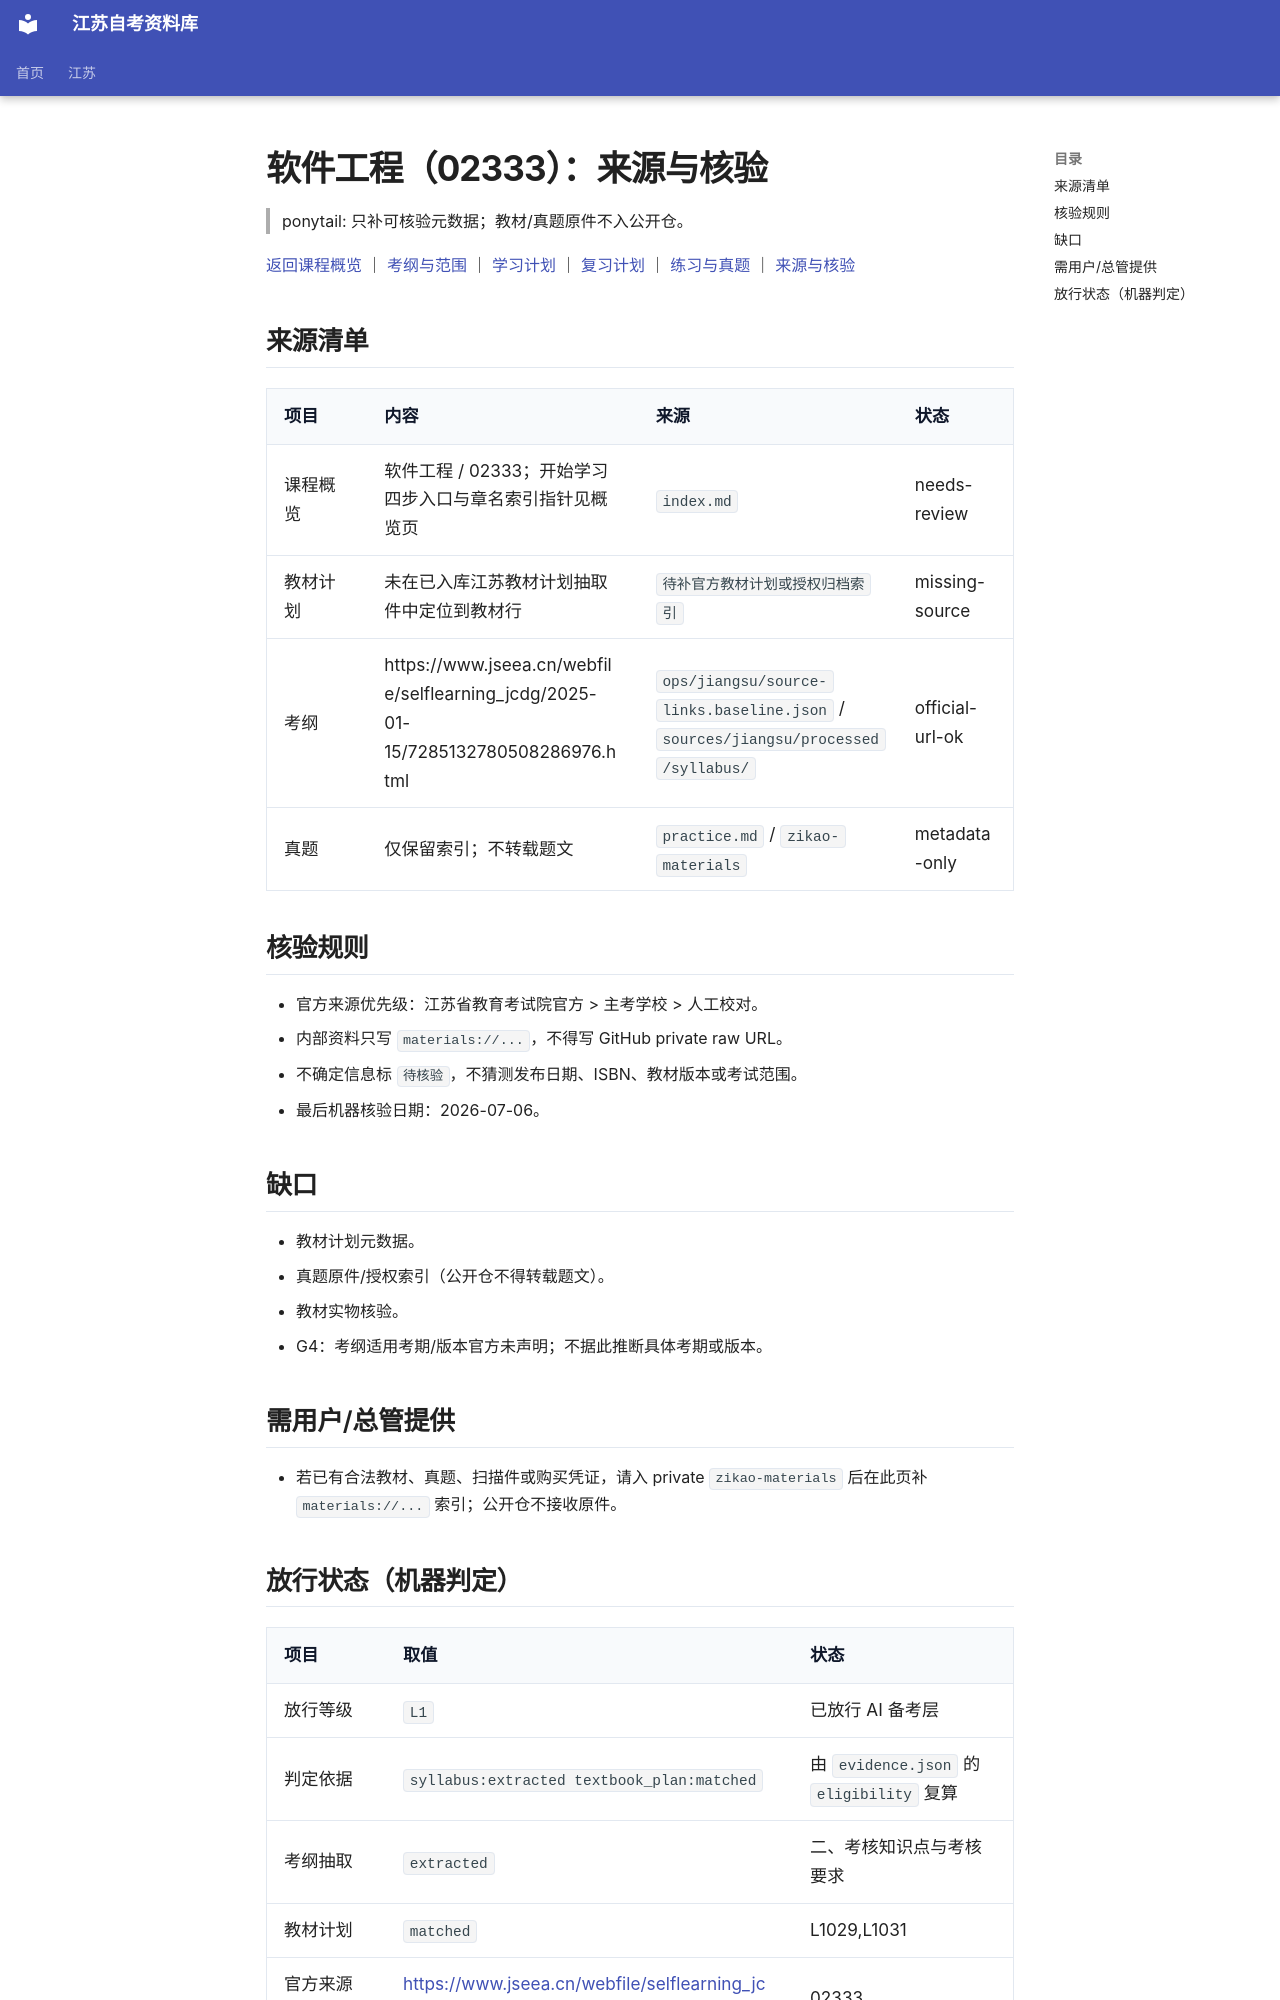

repository: SuperCatQR/jiangsu-zikao-aio · page: jiangsu/courses/02333/sources/index.html · generator: mkdocs

<!-- generated by scripts/build-course-content.py; do not edit -->
# 软件工程（02333）：来源与核验

> ponytail: 只补可核验元数据；教材/真题原件不入公开仓。

[返回课程概览](index.md) ｜ [考纲与范围](syllabus.md) ｜ [学习计划](plan.md) ｜ [复习计划](review.md) ｜ [练习与真题](practice.md) ｜ [来源与核验](sources.md)

## 来源清单

| 项目 | 内容 | 来源 | 状态 |
| --- | --- | --- | --- |
| 课程概览 | 软件工程 / 02333；开始学习四步入口与章名索引指针见概览页 | `index.md` | needs-review |
| 教材计划 | 未在已入库江苏教材计划抽取件中定位到教材行 | `待补官方教材计划或授权归档索引` | missing-source |
| 考纲 | https://www.jseea.cn/webfile/selflearning_jcdg/2025-01-15/7285132780508286976.html | `ops/jiangsu/source-links.baseline.json` / `sources/jiangsu/processed/syllabus/` | official-url-ok |
| 真题 | 仅保留索引；不转载题文 | `practice.md` / `zikao-materials` | metadata-only |

## 核验规则

- 官方来源优先级：江苏省教育考试院官方 > 主考学校 > 人工校对。
- 内部资料只写 `materials://...`，不得写 GitHub private raw URL。
- 不确定信息标 `待核验`，不猜测发布日期、ISBN、教材版本或考试范围。
- 最后机器核验日期：2026-07-06。

## 缺口

- 教材计划元数据。
- 真题原件/授权索引（公开仓不得转载题文）。
- 教材实物核验。
- G4：考纲适用考期/版本官方未声明；不据此推断具体考期或版本。

## 需用户/总管提供

- 若已有合法教材、真题、扫描件或购买凭证，请入 private `zikao-materials` 后在此页补 `materials://...` 索引；公开仓不接收原件。

<!-- derived:begin id=release-status -->
